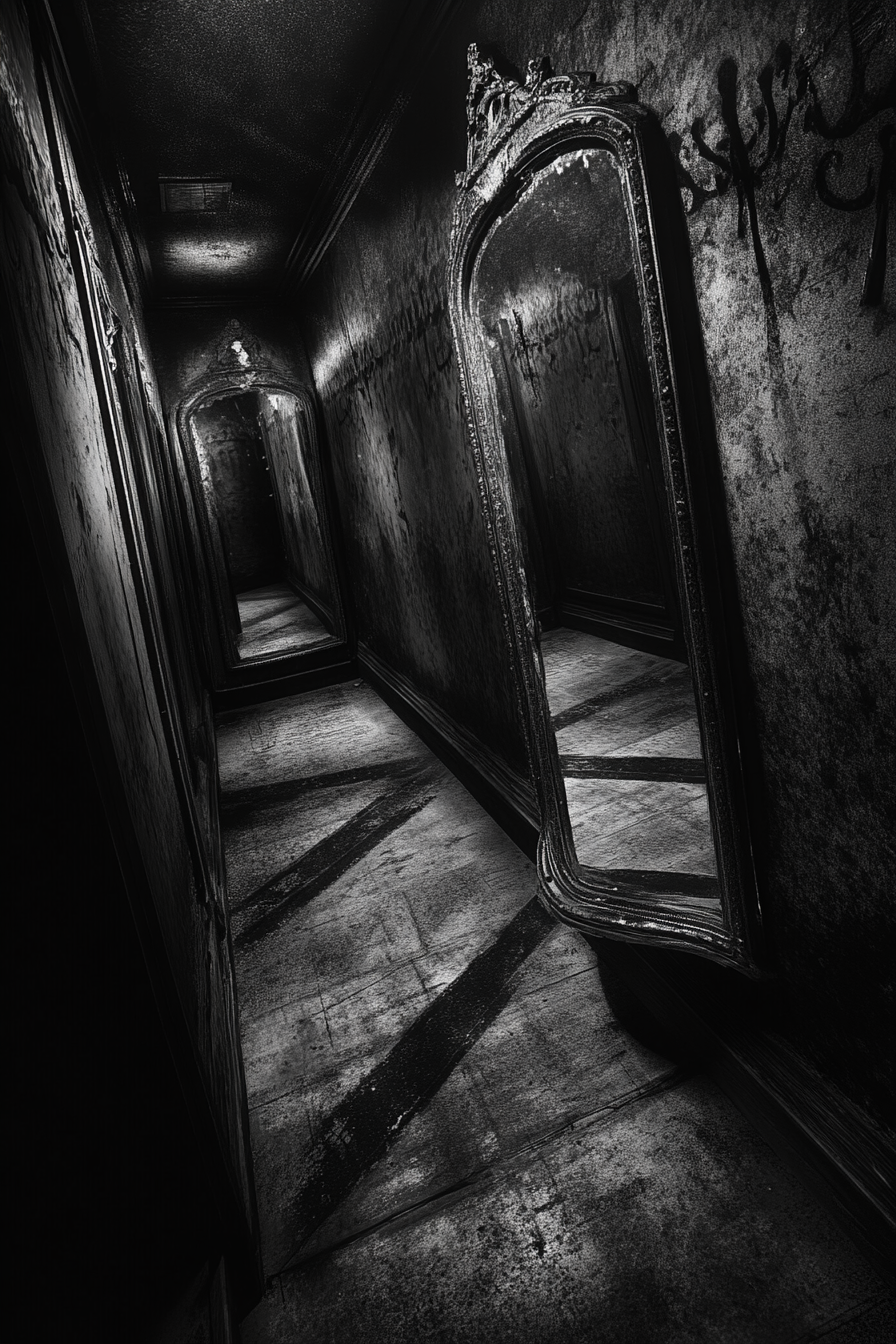
Generation parameters embedded in this image by Midjourney (PNG 'Description' text chunk):
A shadowy mirror maze in a forgotten carnival, with twisted reflections, distorted laughter in the air, and the feeling of being watched by unseen eyes --ar 2:3 --v 6.1 Job ID: 73906b7c-f260-412a-83c2-e89c827a866a